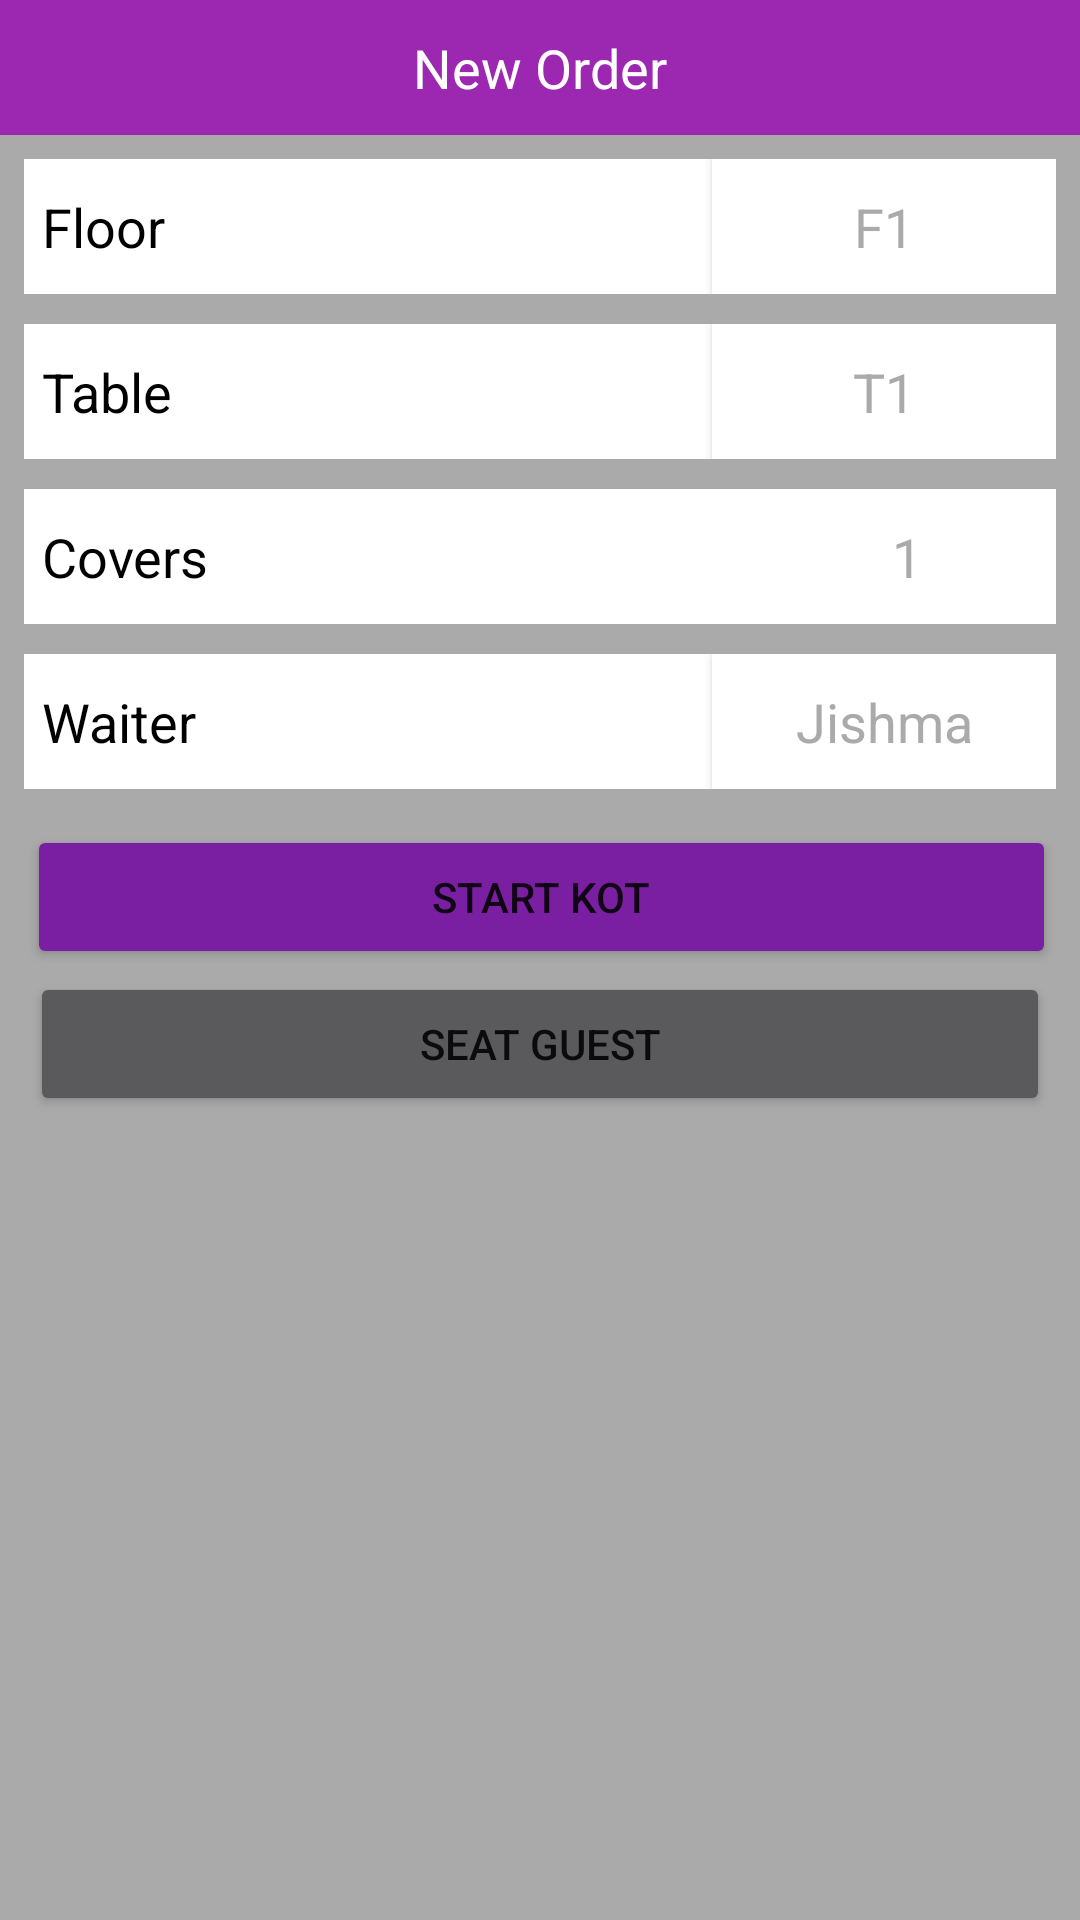

Reconstruct the res/layout file that produces this screen, plus the resources it refers to.
<!-- AndroidManifest.xml: application theme AppTheme -->
<!-- res/layout/activity_new_order.xml -->
<?xml version="1.0" encoding="utf-8"?>
<LinearLayout xmlns:android="http://schemas.android.com/apk/res/android"
    xmlns:tools="http://schemas.android.com/tools"
    android:layout_width="match_parent"
    android:layout_height="match_parent"
    android:background="@android:color/darker_gray"
    android:orientation="vertical"
    tools:context="online.klok.kot.NewOrderActivity">

    <android.support.v7.widget.Toolbar
        android:id="@+id/toolbar"
        android:layout_width="match_parent"
        android:layout_height="45dp"
        android:background="?attr/colorPrimary"
        android:minHeight="?attr/actionBarSize">

        <TextView
            android:id="@+id/tv_toolbar_title"
            android:layout_width="wrap_content"
            android:layout_height="wrap_content"
            android:layout_gravity="center"
            android:text="New Order"
            android:textAppearance="?android:attr/textAppearanceMedium"
            android:textColor="#ffffff"
            android:textIsSelectable="false" />

    </android.support.v7.widget.Toolbar>

    <LinearLayout
        android:layout_width="match_parent"
        android:layout_height="wrap_content"
        android:orientation="horizontal"
        android:padding="8dp">

        <TextView
            android:id="@+id/tv_floors"
            android:layout_width="0dp"
            android:layout_height="45dp"
            android:layout_weight="2"
            android:background="#ffffff"
            android:gravity="center_vertical|start"
            android:padding="6dp"
            android:text="Floor"
            android:textAppearance="?android:attr/textAppearanceMedium"
            android:textColor="@android:color/black" />

        <Button
            android:id="@+id/btn_floor"
            android:layout_width="0dp"
            android:layout_height="45dp"
            android:layout_gravity="end"
            android:layout_weight="1"
            android:background="@color/background_floating_material_light"
            android:text="F1"
            android:textAppearance="?android:attr/textAppearanceMedium"
            android:textColor="@android:color/darker_gray" />

    </LinearLayout>

    <LinearLayout
        android:layout_width="match_parent"
        android:layout_height="wrap_content"
        android:paddingBottom="2dp"
        android:paddingEnd="8dp"
        android:paddingStart="8dp"
        android:paddingTop="2dp">

        <TextView
            android:id="@+id/tv_table"
            android:layout_width="0dp"
            android:layout_height="45dp"
            android:layout_weight="2"
            android:background="#ffffff"
            android:gravity="center_vertical|start"
            android:padding="6dp"
            android:text="Table"
            android:textAppearance="?android:attr/textAppearanceMedium"
            android:textColor="@android:color/black" />

        <Button
            android:id="@+id/btn_table"
            android:layout_width="0dp"
            android:layout_height="45dp"
            android:layout_gravity="right"
            android:layout_weight="1"
            android:background="@color/background_floating_material_light"
            android:text="T1"
            android:textAppearance="?android:attr/textAppearanceMedium"
            android:textColor="@android:color/darker_gray" />

    </LinearLayout>

    <LinearLayout
        android:layout_width="match_parent"
        android:layout_height="wrap_content"
        android:padding="8dp">

        <TextView
            android:id="@+id/tv_covers"
            android:layout_width="wrap_content"
            android:layout_height="45dp"
            android:layout_weight="2"
            android:background="#ffffff"
            android:gravity="center_vertical|start"
            android:padding="6dp"
            android:text="Covers"
            android:textAppearance="?android:attr/textAppearanceMedium"
            android:textColor="@android:color/black" />

        <EditText
            android:id="@+id/et_covers"
            android:layout_width="wrap_content"
            android:layout_height="45dp"
            android:layout_weight="1"
            android:background="@color/background_floating_material_light"
            android:digits="0123456789"
            android:gravity="center_vertical|center"
            android:inputType="number|none"
            android:maxLength="2"
            android:text="1"
            android:textAppearance="?android:attr/textAppearanceMedium"
            android:textColor="@android:color/darker_gray" />

    </LinearLayout>

    <LinearLayout
        android:layout_width="match_parent"
        android:layout_height="wrap_content"
        android:paddingBottom="2dp"
        android:paddingEnd="8dp"
        android:paddingStart="8dp"
        android:paddingTop="2dp">

        <TextView
            android:id="@+id/tv_waiter"
            android:layout_width="0dp"
            android:layout_height="45dp"
            android:layout_weight="2"
            android:background="#ffffff"
            android:gravity="center_vertical|start"
            android:padding="6dp"
            android:text="Waiter"
            android:textAppearance="?android:attr/textAppearanceMedium"
            android:textColor="@android:color/black" />

        <Button
            android:id="@+id/btn_waiter"
            android:layout_width="0dp"
            android:layout_height="45dp"
            android:layout_gravity="right"
            android:layout_weight="1"
            android:background="@color/background_floating_material_light"
            android:text="Jishma"
            android:textAppearance="?android:attr/textAppearanceMedium"
            android:textColor="@android:color/darker_gray" />

    </LinearLayout>

    <LinearLayout
        android:layout_width="match_parent"
        android:layout_height="wrap_content"
        android:paddingEnd="8dp"
        android:paddingStart="9dp"
        android:paddingTop="10dp">

        <Button
            android:id="@+id/btn_start_KOT"
            android:layout_width="match_parent"
            android:layout_height="wrap_content"
            android:layout_gravity="center_horizontal"
            android:backgroundTint="@color/colorPrimaryDark"
            android:text="Start KOT" />

    </LinearLayout>

    <LinearLayout
        android:layout_width="match_parent"
        android:layout_height="wrap_content"
        android:paddingBottom="1dp"
        android:paddingEnd="10dp"
        android:paddingStart="10dp"
        android:paddingTop="1dp">

        <Button
            android:id="@+id/btn_seat_guest"
            android:layout_width="match_parent"
            android:layout_height="wrap_content"
            android:layout_gravity="center_horizontal"
            android:backgroundTint="@color/button_material_dark"
            android:text="SEAT GUEST" />

    </LinearLayout>

</LinearLayout>
<!-- resources referenced by this layout -->
<resources>
  <color name="colorPrimaryDark">#7b1fa2</color>
  <style name="AppTheme" parent="Theme.AppCompat.Light.DarkActionBar">
          <item name="windowNoTitle">true</item>
          <item name="windowActionBar">true</item>
          
          <item name="colorPrimary">@color/colorPrimary</item>
          <item name="colorPrimaryDark">@color/colorPrimaryDark</item>
          <item name="colorAccent">@color/colorAccent</item>
      </style>
  <color name="colorPrimary">#9c27b0</color>
  <color name="colorAccent">#7C4DFF</color>
</resources>
